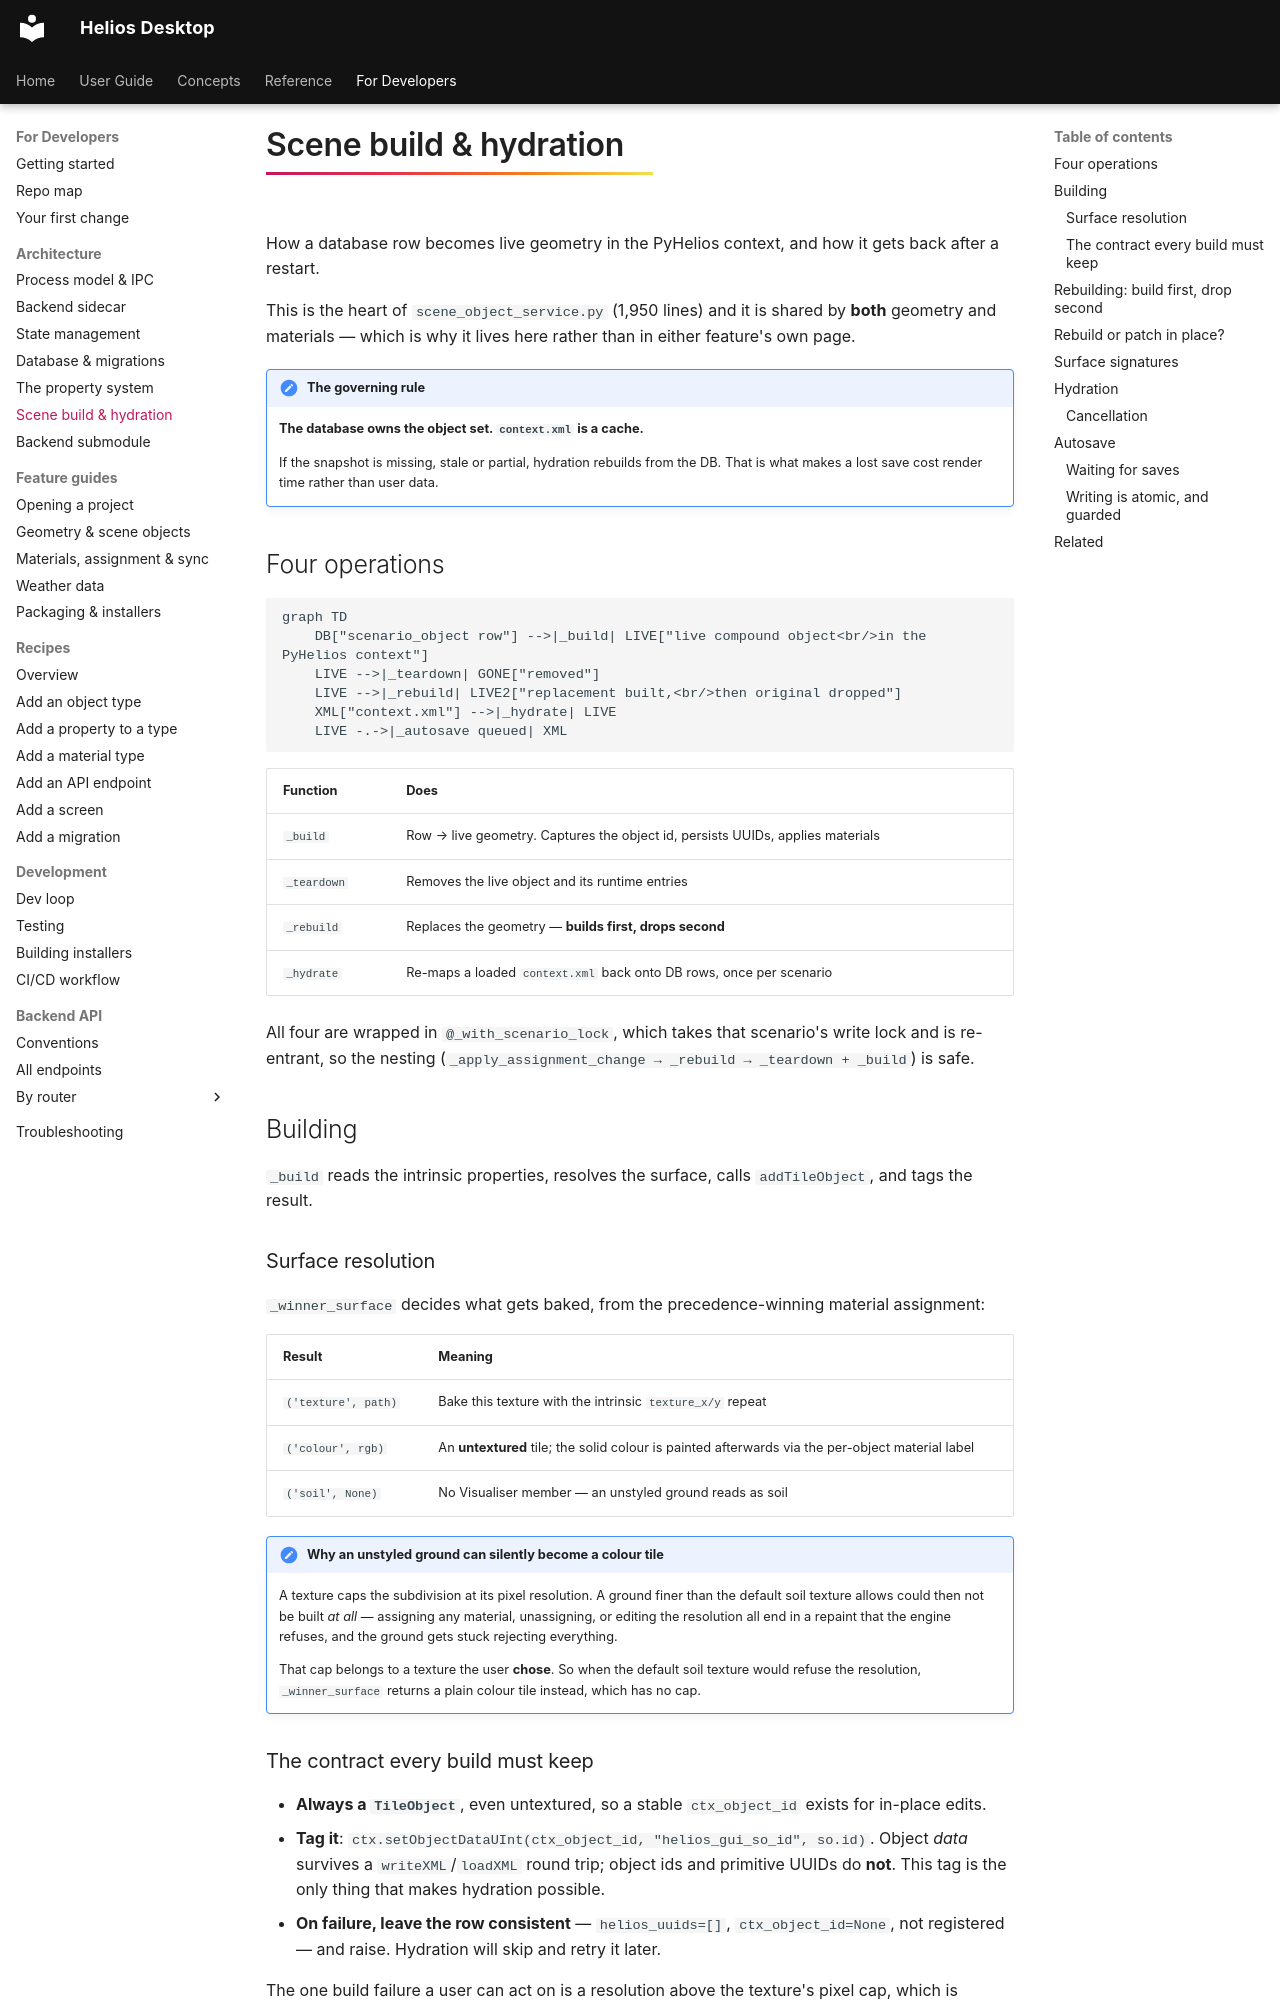

repository: vishal-singh-sarver/heliosdesktop · page: dev/arch/scene-build/index.html · generator: mkdocs

# Scene build & hydration

How a database row becomes live geometry in the PyHelios context, and how it gets back after a
restart.

This is the heart of `scene_object_service.py` (1,950 lines) and it is shared by **both** geometry
and materials — which is why it lives here rather than in either feature's own page.

!!! important "The governing rule"
    **The database owns the object set. `context.xml` is a cache.**

    If the snapshot is missing, stale or partial, hydration rebuilds from the DB. That is what
    makes a lost save cost render time rather than user data.

## Four operations

```mermaid
graph TD
    DB["scenario_object row"] -->|_build| LIVE["live compound object<br/>in the PyHelios context"]
    LIVE -->|_teardown| GONE["removed"]
    LIVE -->|_rebuild| LIVE2["replacement built,<br/>then original dropped"]
    XML["context.xml"] -->|_hydrate| LIVE
    LIVE -.->|_autosave queued| XML
```

| Function | Does |
|---|---|
| `_build` | Row → live geometry. Captures the object id, persists UUIDs, applies materials |
| `_teardown` | Removes the live object and its runtime entries |
| `_rebuild` | Replaces the geometry — **builds first, drops second** |
| `_hydrate` | Re-maps a loaded `context.xml` back onto DB rows, once per scenario |

All four are wrapped in `@_with_scenario_lock`, which takes that scenario's write lock and is
re-entrant, so the nesting (`_apply_assignment_change → _rebuild → _teardown + _build`) is safe.

## Building

`_build` reads the intrinsic properties, resolves the surface, calls `addTileObject`, and tags the
result.

### Surface resolution

`_winner_surface` decides what gets baked, from the precedence-winning material assignment:

| Result | Meaning |
|---|---|
| `('texture', path)` | Bake this texture with the intrinsic `texture_x/y` repeat |
| `('colour', rgb)` | An **untextured** tile; the solid colour is painted afterwards via the per-object material label |
| `('soil', None)` | No Visualiser member — an unstyled ground reads as soil |

!!! note "Why an unstyled ground can silently become a colour tile"
    A texture caps the subdivision at its pixel resolution. A ground finer than the default soil
    texture allows could then not be built *at all* — assigning any material, unassigning, or
    editing the resolution all end in a repaint that the engine refuses, and the ground gets stuck
    rejecting everything.

    That cap belongs to a texture the user **chose**. So when the default soil texture would
    refuse the resolution, `_winner_surface` returns a plain colour tile instead, which has no cap.

### The contract every build must keep

- **Always a `TileObject`**, even untextured, so a stable `ctx_object_id` exists for in-place
  edits.
- **Tag it**: `ctx.setObjectDataUInt(ctx_object_id, "helios_gui_so_id", so.id)`. Object *data*
  survives a `writeXML`/`loadXML` round trip; object ids and primitive UUIDs do **not**. This tag
  is the only thing that makes hydration possible.
- **On failure, leave the row consistent** — `helios_uuids=[]`, `ctx_object_id=None`, not
  registered — and raise. Hydration will skip and retry it later.

The one build failure a user can act on is a resolution above the texture's pixel cap, which is
translated into **422 `RESOLUTION_TOO_HIGH`** rather than a 500.
